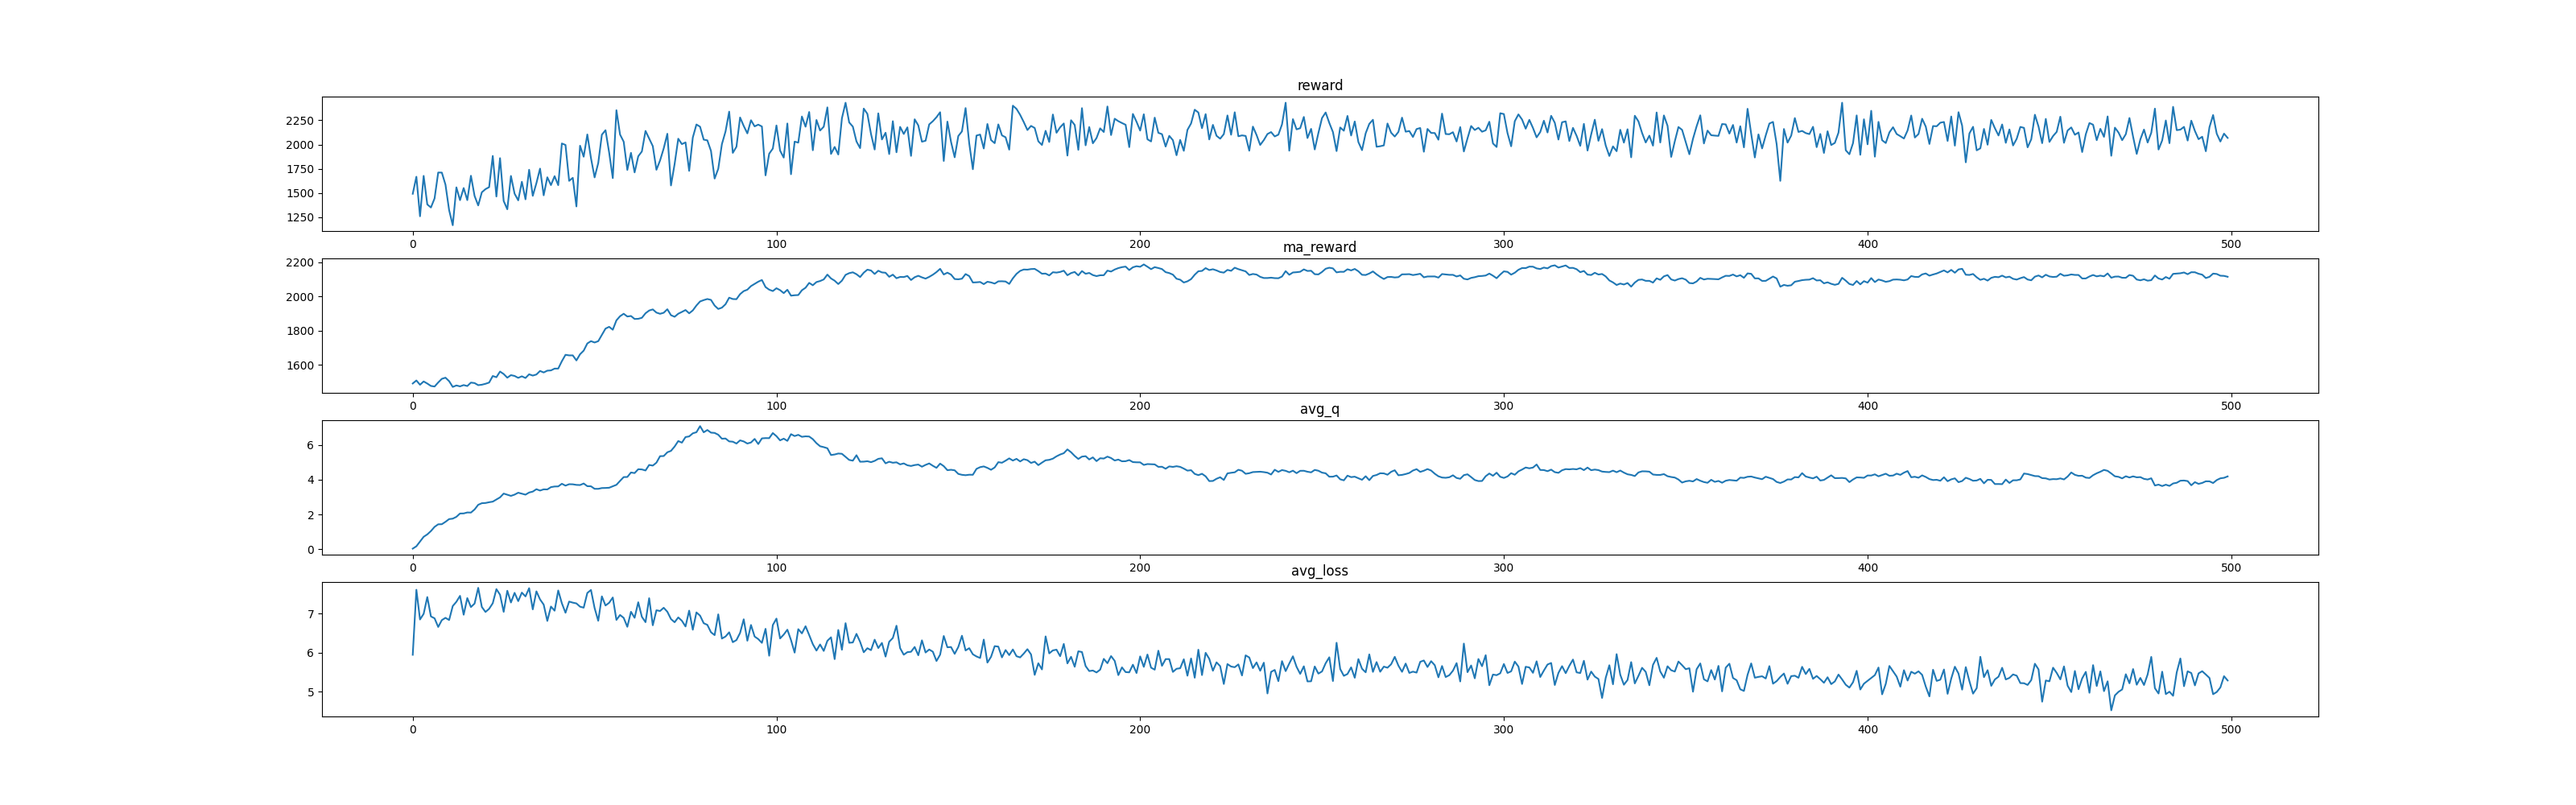

The table this chart was drawn from, first rows:
, reward, ma_reward, avg_q, avg_loss
0, 1492, 1492, 0.02696, 5.946
1, 1668, 1510, 0.1625, 7.615
2, 1260, 1485, 0.4382, 6.852
3, 1677, 1504, 0.7091, 6.997
4, 1383, 1492, 0.8479, 7.427
5, 1351, 1478, 1.041, 6.93
6, 1445, 1474, 1.282, 6.882
7, 1711, 1498, 1.429, 6.66
8, 1711, 1519, 1.435, 6.836
9, 1586, 1526, 1.573, 6.894
10, 1324, 1506, 1.73, 6.838
11, 1168, 1472, 1.756, 7.197
12, 1559, 1481, 1.86, 7.306
13, 1427, 1475, 2.052, 7.459
14, 1551, 1483, 2.056, 6.974
15, 1427, 1477, 2.112, 7.401
16, 1678, 1497, 2.106, 7.171
17, 1470, 1495, 2.285, 7.26
18, 1372, 1482, 2.555, 7.664
19, 1508, 1485, 2.647, 7.172
20, 1540, 1490, 2.659, 7.045
21, 1561, 1497, 2.703, 7.126
22, 1882, 1536, 2.737, 7.269
23, 1464, 1529, 2.86, 7.631
24, 1859, 1562, 2.983, 7.488
25, 1418, 1547, 3.202, 7.047
26, 1332, 1526, 3.133, 7.589
27, 1676, 1541, 3.069, 7.288
28, 1493, 1536, 3.142, 7.536
29, 1425, 1525, 3.252, 7.323
30, 1616, 1534, 3.197, 7.542
31, 1435, 1524, 3.139, 7.444
32, 1740, 1546, 3.263, 7.656
33, 1471, 1538, 3.316, 7.111
34, 1602, 1545, 3.453, 7.574
35, 1752, 1565, 3.375, 7.367
36, 1477, 1556, 3.446, 7.234
37, 1662, 1567, 3.441, 6.815
38, 1582, 1569, 3.573, 7.184
39, 1674, 1579, 3.61, 7.077
40, 1581, 1579, 3.615, 7.596
41, 2011, 1622, 3.768, 7.268
42, 1995, 1660, 3.659, 7.025
43, 1625, 1656, 3.742, 7.312
44, 1657, 1656, 3.737, 7.284
45, 1362, 1627, 3.702, 7.264
46, 1988, 1663, 3.693, 7.181
47, 1874, 1684, 3.783, 7.155
48, 2103, 1726, 3.628, 7.532
49, 1860, 1739, 3.622, 7.61
50, 1661, 1732, 3.477, 7.145
51, 1809, 1739, 3.475, 6.819
52, 2101, 1775, 3.52, 7.445
53, 2147, 1813, 3.526, 7.21
54, 1917, 1823, 3.539, 7.28
55, 1654, 1806, 3.624, 7.417
56, 2354, 1861, 3.707, 6.84
57, 2103, 1885, 3.934, 6.968
58, 2029, 1899, 4.153, 6.893
59, 1738, 1883, 4.159, 6.664
... 440 more rows
